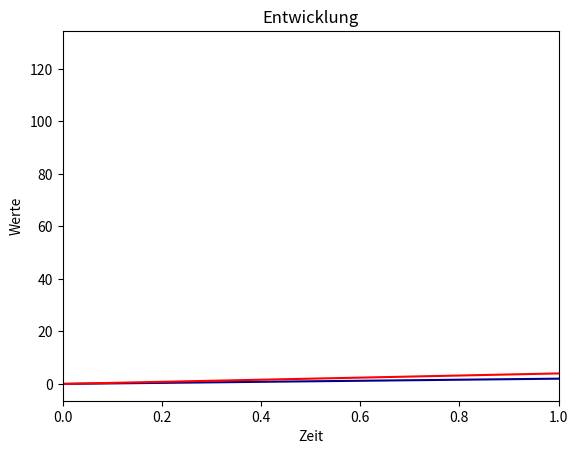

Here is the Python script that generated this plot:
import matplotlib.pyplot as plt
import numpy as np
import math
import json

x = list(range(0, 10, 2))
y =  [i**2 for i in x]
y2 = [i*2 for i in y]


y1_line = plt.plot(x, y, color="darkblue")
y2_line = plt.plot(x,y2, color="red") 
# plt.ylim(0, 100)
plt.xlim(0, 1)

plt.title("Entwicklung")
plt.xlabel("Zeit")
plt.ylabel("Werte")




plt.savefig("plot.jpg", dpi=300)


